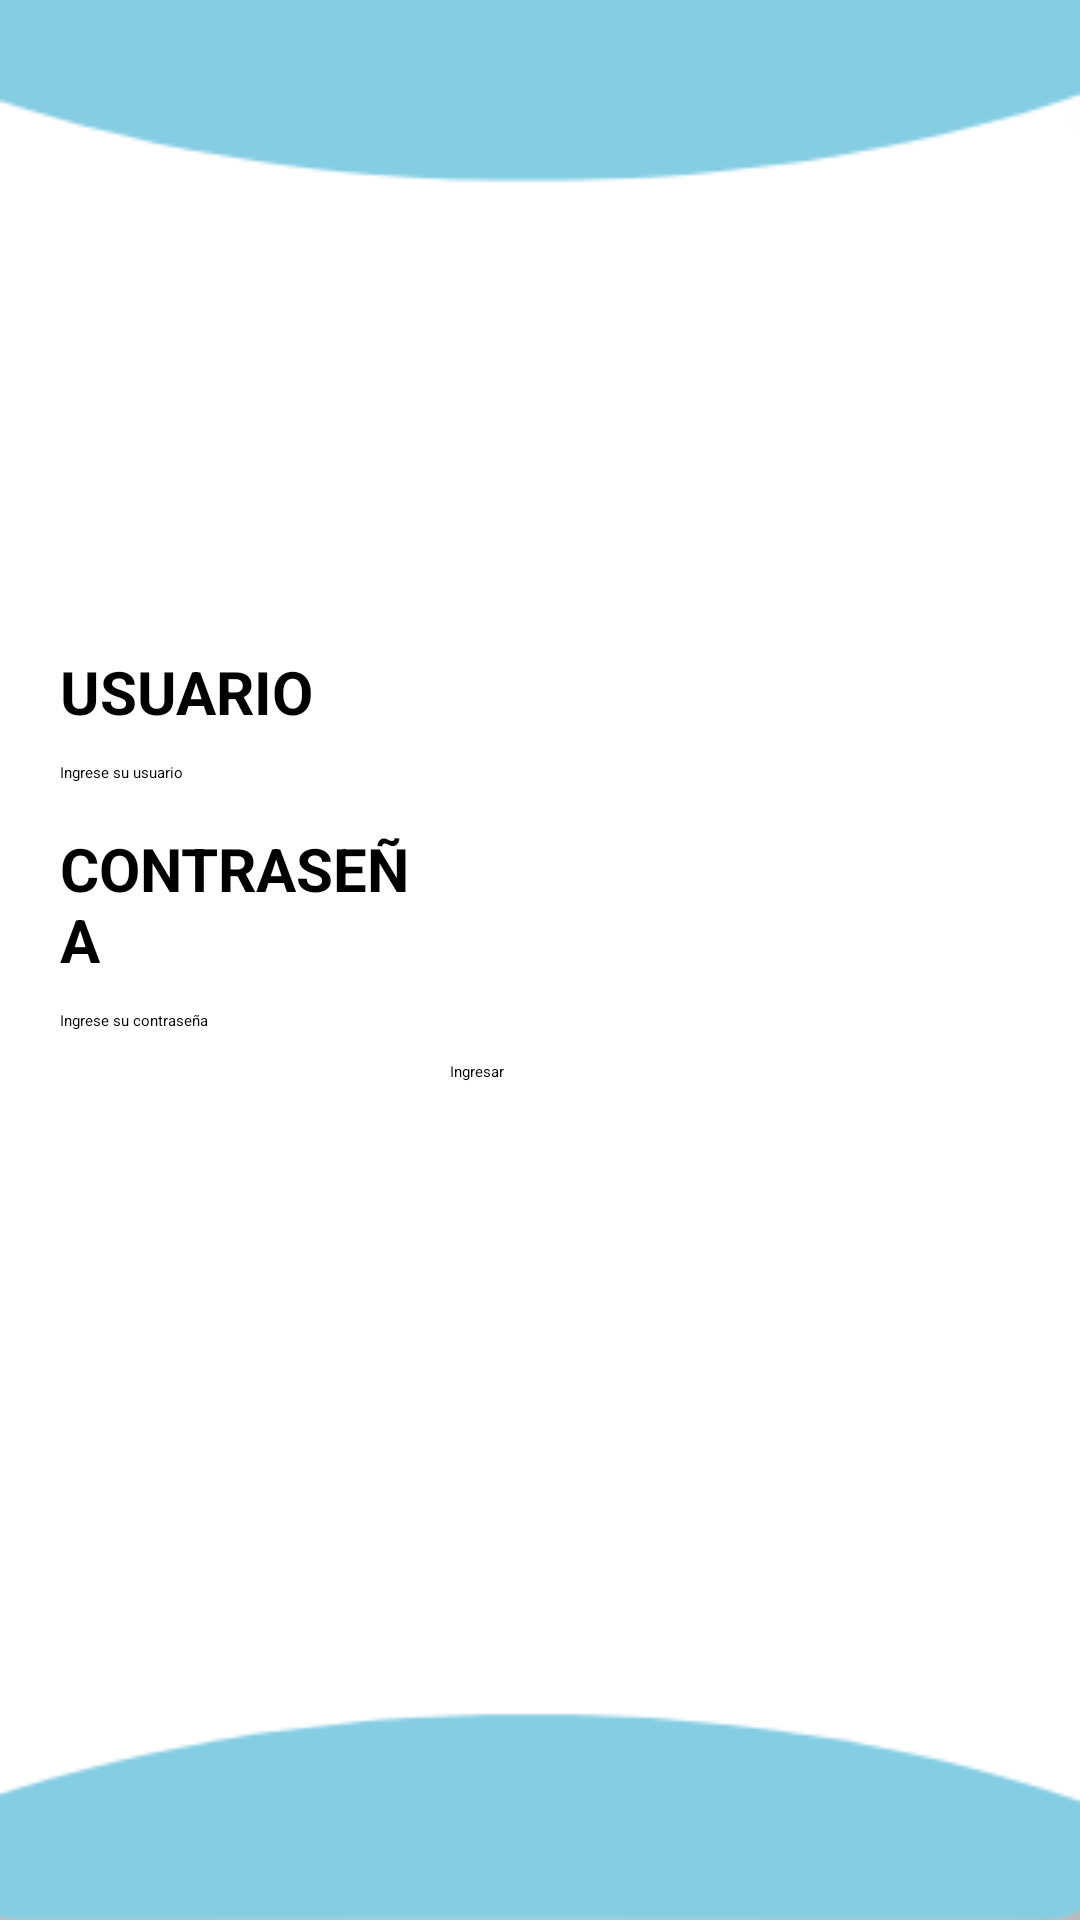

Here is an Android app screen rendered from its layout file. Give the layout XML and the strings, colors and styles it references.
<!-- AndroidManifest.xml: application theme Theme.Proyecto -->
<!-- res/layout/activity_ingresar_user.xml -->
<?xml version="1.0" encoding="utf-8"?>
<LinearLayout xmlns:android="http://schemas.android.com/apk/res/android"
    xmlns:app="http://schemas.android.com/apk/res-auto"
    xmlns:tools="http://schemas.android.com/tools"
    android:layout_width="match_parent"
    android:layout_height="match_parent"
    android:background="@drawable/fondopantallauno"
    android:orientation="vertical"
    android:padding="20dp"
    tools:context=".IngresarUserActivity">

    <ImageView
        android:id="@+id/imageView2"
        android:layout_width="match_parent"
        android:layout_height="137dp"
        android:layout_marginStart="20dp"
        android:layout_marginTop="50dp"
        android:layout_marginEnd="10dp"
        app:srcCompat="@drawable/nombremarca" />

    <TextView
        android:id="@+id/user"
        android:layout_width="match_parent"
        android:layout_height="wrap_content"
        android:layout_gravity="end"
        android:layout_marginTop="10dp"
        android:layout_marginEnd="200dp"
        android:layout_marginBottom="10dp"
        android:text="USUARIO"
        android:textSize="20sp"
        android:textStyle="bold" />

    <EditText
        android:id="@+id/ingreseusuario"
        android:layout_width="match_parent"
        android:layout_height="wrap_content"
        android:layout_marginBottom="5dp"
        android:backgroundTint="@color/black"
        android:ems="10"
        android:inputType="text"
        android:text="Ingrese su usuario"/>

    <TextView
        android:id="@+id/contraseña"
        android:layout_width="match_parent"
        android:layout_height="wrap_content"
        android:layout_gravity="end"
        android:layout_marginTop="10dp"
        android:layout_marginEnd="200dp"
        android:layout_marginBottom="10dp"
        android:text="CONTRASEÑA"
        android:textSize="20sp"
        android:textStyle="bold" />

    <EditText
        android:id="@+id/ingresecontraseña"
        android:layout_width="match_parent"
        android:layout_height="wrap_content"
        android:layout_marginBottom="5dp"
        android:backgroundTint="@color/black"
        android:ems="10"
        android:inputType="text"
        android:text="Ingrese su contraseña"/>

    <Button
        android:id="@+id/botoningreso"
        android:layout_width="142dp"
        android:layout_height="wrap_content"
        android:layout_marginStart="130dp"
        android:layout_marginTop="5dp"
        android:width="100dp"
        android:height="40dp"
        android:backgroundTint="@color/celeste"
        android:text="Ingresar"
        android:textColor="@color/black" />


</LinearLayout>
<!-- resources referenced by this layout -->
<resources>
  <color name="black">#FF000000</color>
  <color name="celeste">#85CDE3</color>
  <!-- drawable fondopantallauno: png bitmap (drawable, 3850 bytes) -->
  <!-- drawable nombremarca: png bitmap (drawable, 3149 bytes) -->
</resources>
